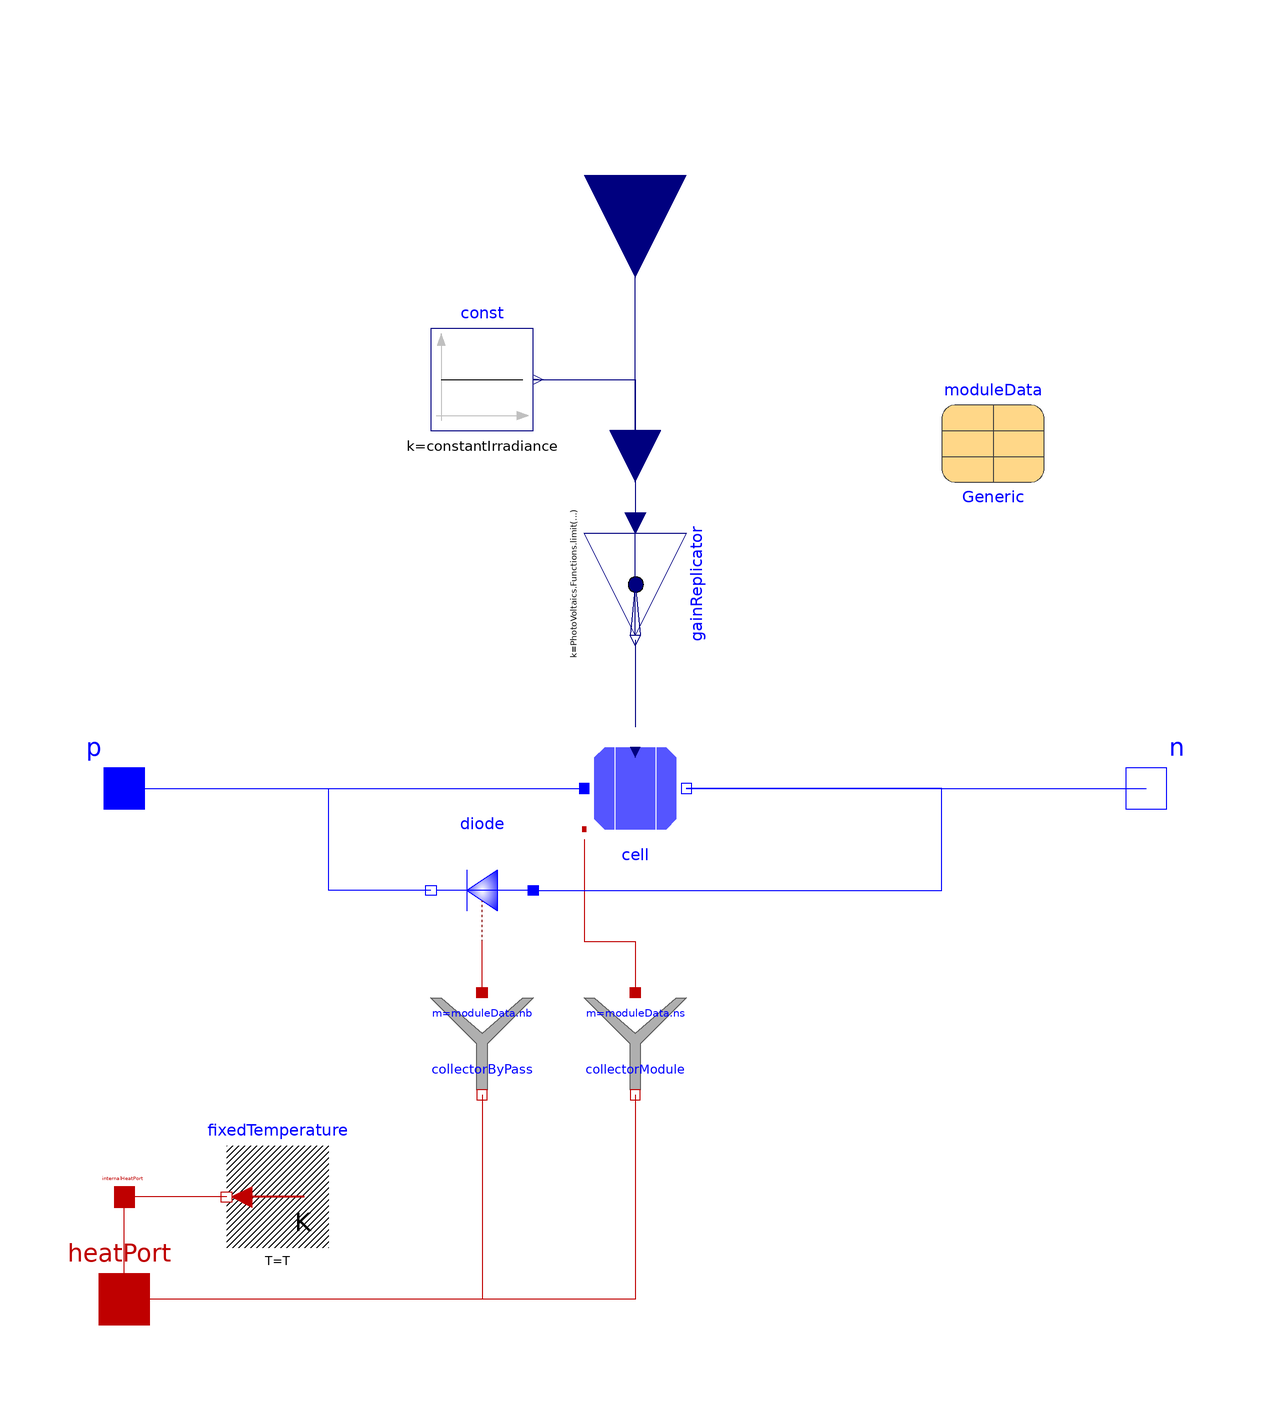

The Modelica model whose source follows is shown above as a component diagram (icons at their Placement, wires along their Line points).

model SimpleModule "Simple module consisting of series connected cells"
      extends PhotoVoltaics.Interfaces.PartialComponent;
      parameter Real shadow[moduleData.ns] = zeros(moduleData.ns) "Shadow vector based on: 0 = full sun, 1 = full shadow";
      SimpleCell cell[moduleData.ns](final useHeatPort = fill(useHeatPort, moduleData.ns), final T = fill(T, moduleData.ns), final constantIrradiance = fill(constantIrradiance, moduleData.ns), final moduleData = fill(moduleData, moduleData.ns), final useConstantIrradiance = fill(false, moduleData.ns)) annotation (
        Placement(transformation(extent = {{-10, -10}, {10, 10}})));
      Modelica.Thermal.HeatTransfer.Components.ThermalCollector collectorModule(final m = moduleData.ns) if useHeatPort annotation (
        Placement(transformation(extent = {{-10, -60}, {10, -40}})));
      Blocks.GainReplicator gainReplicator(final n = moduleData.ns, final k = PhotoVoltaics.Functions.limit(ones(moduleData.ns) - shadow, zeros(moduleData.ns), ones(moduleData.ns))) annotation (
        Placement(transformation(extent = {{-10, -10}, {10, 10}}, rotation = 270, origin = {0, 40})));
      Diodes.Diode diode[moduleData.nb](final useHeatPort = fill(useHeatPort, moduleData.nb), final T = fill(T, moduleData.nb), final m = fill(1, moduleData.nb), final R = fill(1E8, moduleData.nb), final TRef = fill(moduleData.TRef, moduleData.nb), final IRef = fill(moduleData.IscRef, moduleData.nb), final alphaI = fill(0, moduleData.nb), final alphaV = fill(0, moduleData.nb), final VRef = fill(0.5, moduleData.nb)) annotation (
        Placement(transformation(extent = {{-20, -30}, {-40, -10}})));
      Modelica.Thermal.HeatTransfer.Components.ThermalCollector collectorByPass(final m = moduleData.nb) if useHeatPort annotation (
        Placement(transformation(extent = {{-40, -60}, {-20, -40}})));
    equation
      assert(mod(moduleData.ns, moduleData.nb) == 0, "Simple: number of bypassed cells cannot be determined unambiguously");
      // Connect cells to module
      connect(p, cell[1].p) annotation (
        Line(points = {{-100, 0}, {-100, 0}, {-10, 0}}, color = {0, 0, 255}));
      for k in 1:moduleData.ns - 1 loop
        connect(cell[k].n, cell[k + 1].p);
      end for;
      // Inter-module connections
      connect(cell[moduleData.ns].n, n) annotation (
        Line(points = {{10, 0}, {100, 0}}, color = {0, 0, 255}));
      connect(cell.heatPort, collectorModule.port_a) annotation (
        Line(points = {{-10, -10}, {-10, -18}, {-10, -30}, {0, -30}, {0, -40}}, color = {191, 0, 0}));
      connect(collectorModule.port_b, heatPort) annotation (
        Line(points = {{0, -60}, {0, -100}, {-100, -100}}, color = {191, 0, 0}));
      connect(irradiance, gainReplicator.u) annotation (
        Line(points = {{0, 70}, {0, 70}, {0, 52}}, color = {0, 0, 127}));
      connect(gainReplicator.y, cell.variableIrradiance) annotation (
        Line(points = {{0, 29}, {0, 12}}, color = {0, 0, 127}));
      // Connect bypass diodes
      for k in 1:moduleData.nb loop
        connect(diode[k].n, cell[(k - 1) * div(moduleData.ns, moduleData.nb) + 1].p) annotation (
          Line(points = {{-40, -20}, {-50, -20}, {-60, -20}, {-60, 0}, {-10, 0}}, color = {0, 0, 255}));
        connect(diode[k].p, cell[k * div(moduleData.ns, moduleData.nb)].n) annotation (
          Line(points = {{-20, -20}, {20, -20}, {60, -20}, {60, 0}, {10, 0}}, color = {0, 0, 255}));
      end for;
      connect(collectorByPass.port_a, diode.heatPort) annotation (
        Line(points = {{-30, -40}, {-30, -30}}, color = {191, 0, 0}));
      connect(collectorByPass.port_b, heatPort) annotation (
        Line(points = {{-30, -60}, {-30, -60}, {-30, -96}, {-30, -100}, {-100, -100}}, color = {191, 0, 0}));
      annotation (
        defaultComponentName = "module",
        Icon(coordinateSystem(preserveAspectRatio = false), graphics={  Rectangle(lineColor = {0, 0, 0}, fillPattern = FillPattern.VerticalCylinder, extent = {{-76, 76}, {76, -76}}, fillColor = {85, 85, 255}), Line(points = {{-80, 0}, {80, 0}}, color = {255, 255, 255}), Rectangle(extent = {{-84, 84}, {84, -84}}, lineColor = {0, 0, 0}), Polygon(points = {{-84, 76}, {-76, 84}, {-68, 76}, {-76, 68}, {-84, 76}}, fillColor = {255, 255, 255}, fillPattern = FillPattern.Solid, pattern = LinePattern.None), Line(points = {{-24, 76}, {-24, -76}}, color = {255, 255, 255}), Polygon(points = {{-8, 76}, {0, 84}, {8, 76}, {0, 68}, {-8, 76}}, fillColor = {255, 255, 255}, fillPattern = FillPattern.Solid, pattern = LinePattern.None), Polygon(points = {{68, 76}, {76, 84}, {84, 76}, {76, 68}, {68, 76}}, fillColor = {255, 255, 255}, fillPattern = FillPattern.Solid, pattern = LinePattern.None), Polygon(points = {{68, 0}, {76, 8}, {84, 0}, {76, -8}, {68, 0}}, fillColor = {255, 255, 255}, fillPattern = FillPattern.Solid, pattern = LinePattern.None), Polygon(points = {{68, -76}, {76, -68}, {84, -76}, {76, -84}, {68, -76}}, fillColor = {255, 255, 255},
                fillPattern =                                                                                                                                                                                                        FillPattern.Solid, pattern = LinePattern.None), Polygon(points = {{-84, -76}, {-76, -68}, {-68, -76}, {-76, -84}, {-84, -76}}, fillColor = {255, 255, 255},
                fillPattern =                                                                                                                                                                                                        FillPattern.Solid, pattern = LinePattern.None), Line(points = {{-54, 76}, {-54, -76}}, color = {255, 255, 255}), Polygon(points = {{-84, 0}, {-76, 8}, {-68, 0}, {-76, -8}, {-84, 0}}, fillColor = {255, 255, 255},
                fillPattern =                                                                                                                                                                                                        FillPattern.Solid, pattern = LinePattern.None), Polygon(points = {{-8, 0}, {0, 8}, {8, 0}, {0, -8}, {-8, 0}}, fillColor = {255, 255, 255},
                fillPattern =                                                                                                                                                                                                        FillPattern.Solid, pattern = LinePattern.None), Polygon(points = {{-8, -76}, {0, -68}, {8, -76}, {0, -84}, {-8, -76}}, fillColor = {255, 255, 255},
                fillPattern =                                                                                                                                                                                                        FillPattern.Solid, pattern = LinePattern.None), Line(points = {{0, 76}, {0, -76}}, color = {255, 255, 255}), Line(points = {{24, 76}, {24, -76}}, color = {255, 255, 255}), Line(points = {{54, 76}, {54, -76}}, color = {255, 255, 255}), Text(extent = {{-150, -150}, {150, -110}}, textString = "%name", lineColor = {0, 0, 255})}));
    end SimpleModule;